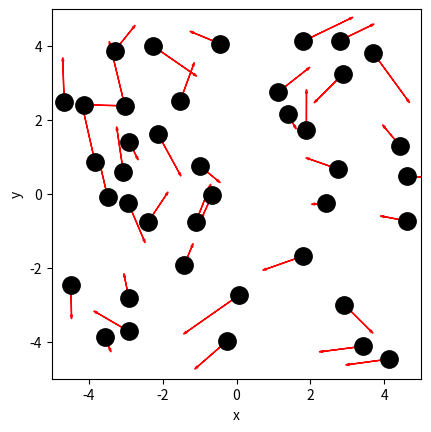
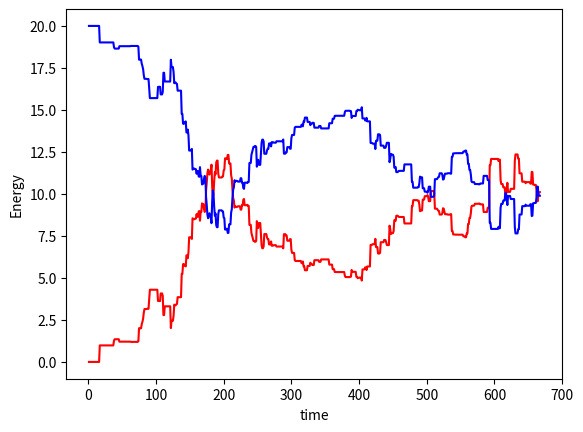
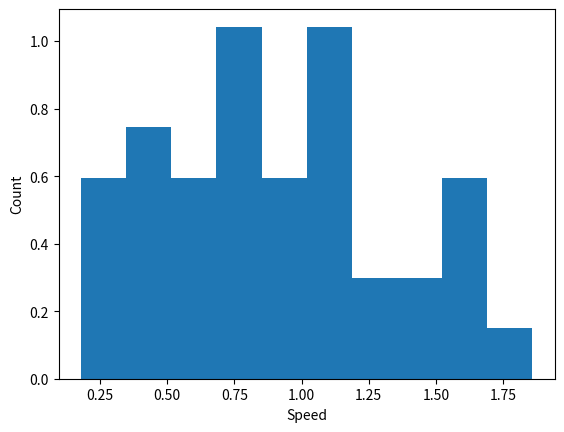
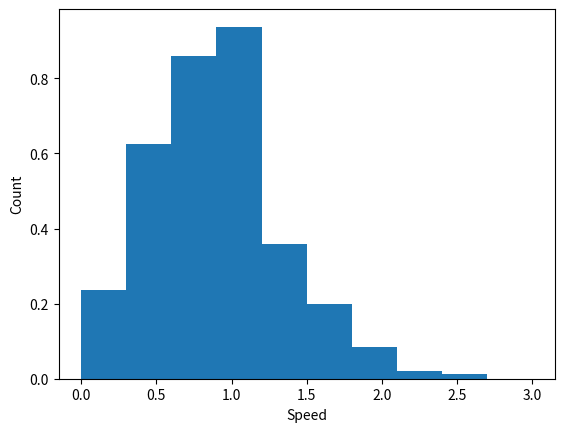
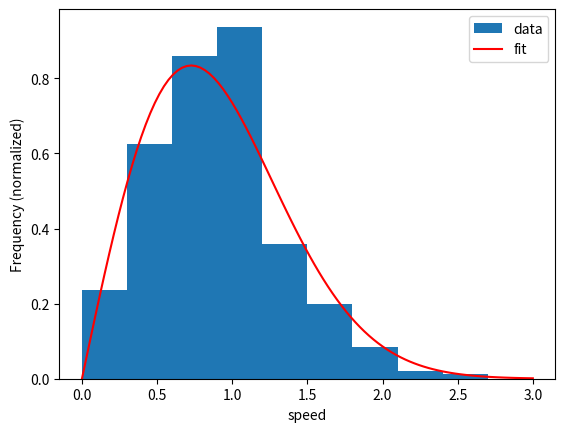

Write the Python code that produced these figures, in order.
import numpy as np
import matplotlib.pyplot as plt
from matplotlib.animation import FuncAnimation
from scipy.optimize import curve_fit

BOX_SIZE_0 = 0                 # Hoogte en breedte startvolume
N = 40                         # Aantal deeltjes
V_0 = 0                        # Startsnelheid van deeltjes
RADIUS = 0                     # Straal van moleculen
DT = 0                         # Tijdstap om geen botsing te missen

### begin-solution
BOX_SIZE_0 = 10                # Hoogte en lengte startvolume
N = 40                         # Aantal deeltjes
V_0 = 1                        # Startsnelheid van deeltjes
RADIUS = 0.3 # pas aan         # Straal van moleculen
DT = 0.1 * RADIUS / V_0        # Tijdstap om geen botsing te missen
### end-solution

class ParticleClass:
    def __init__(self, m, v, r, R):
        """ maakt een deeltje (constructor) """
        self.m = m                         
        self.v = np.array(v, dtype=float)  
        self.r = np.array(r, dtype=float)  
        self.R = R

    def update_position(self):
        """ verandert positie voor één tijdstap """
        self.r += self.v * DT 
            
    @property
    def momentum(self):
        return self.m * self.v
    
    @property
    def kin_energy(self):
        return 1/2 * self.m * np.dot(self.v, self.v)
    
def collide_detection(p1: ParticleClass, p2: ParticleClass) -> bool:
    """ Geeft TRUE als de deeltjes overlappen """
    return np.linalg.norm(p1.r - p2.r) < (p1.R + p2.R)


def particle_collision(p1: ParticleClass, p2: ParticleClass):
    """ past snelheden aan uitgaande van overlap """
    m1, m2 = p1.m, p2.m
    delta_r = p1.r - p2.r
    delta_v = p1.v - p2.v
    dot_product = np.dot(delta_r, delta_v)
    # Als deeltjes van elkaar weg bewegen dan geen botsing
    if dot_product >= 0: # '='-teken voorkomt ook problemen als delta_r == \vec{0}
        return
    distance_squared = np.dot(delta_r, delta_r) 
    # Botsing oplossen volgens elastische botsing in 2D
    p1.v -= 2 * m2 / (m1 + m2) * dot_product / distance_squared * delta_r
    p2.v += 2 * m1 / (m1 + m2) * dot_product / distance_squared * delta_r

def box_collision(particle: ParticleClass):
    ''' botsing met harde wanden '''
    if abs(particle.r[0]) + particle.R > BOX_SIZE_0/2: 
        particle.v[0] = -particle.v[0]                                        # Omdraaien van de snelheid
        particle.r[0] = np.sign(particle.r[0]) * (BOX_SIZE_0/2 - particle.R)  # Zet terug net binnen box                 
    if abs(particle.r[1]) + particle.R > BOX_SIZE_0/2: 
        particle.v[1] = -particle.v[1]     
        particle.r[1] = np.sign(particle.r[1]) * (BOX_SIZE_0/2 - particle.R) 

def create_particles(particles):
    """ Leegmaken en opnieuw aanmaken van deeltjes  in lijst """
    particles.clear()
    for i in range(N):
        vx = np.random.uniform(-V_0, V_0)
        vy = np.random.choice([-1, 1]) * np.sqrt(V_0**2 - vx**2)        
        pos = np.random.uniform(-BOX_SIZE_0/2 + RADIUS, BOX_SIZE_0/2 - RADIUS, 2)
        particles.append(ParticleClass(m=1.0, v=[vx, vy], r=pos, R=RADIUS))
        
def handle_collisions(particles):
    """ alle onderlinge botsingen afhandelen voor deeltjes in lijst """
    num_particles = len(particles)
    for i in range(num_particles):
        for j in range(i+1, num_particles):
            if collide_detection(particles[i], particles[j]):
                particle_collision(particles[i], particles[j])

def handle_walls(particles):
    """ botsing met wanden controleren voor alle deeltjes in lijst """
    for p in particles:
        box_collision(p)

def take_time_step(particles):
    """ zet tijdstap voor een lijst deeltjes en verwerk alle botsingen onderling en met wanden """
    for p in particles:
        p.update_position()
    handle_collisions(particles)
    handle_walls(particles)  

particles = []
create_particles(particles)
for i in range(100):
    take_time_step(particles)

plt.figure()
plt.xlabel('x')
plt.ylabel('y')
plt.gca().set_aspect('equal')
plt.xlim(-BOX_SIZE_0/2, BOX_SIZE_0/2)
plt.ylim(-BOX_SIZE_0/2, BOX_SIZE_0/2)

for p in particles:
    plt.plot(p.r[0], p.r[1], 'k.', ms=25)
    plt.arrow(p.r[0], p.r[1], p.v[0], p.v[1], 
              head_width=0.05, head_length=0.1, color='red')
plt.show()

# jouw antwoord

def create_uniform_particles(particles):
    """ Leegmaken en opnieuw aanmaken van deeltjes met uniforme snelheid in lijst """
    particles.clear()
    ### begin-solution
    for i in range(N):      
        pos = np.random.uniform(-BOX_SIZE_0/2 + RADIUS, BOX_SIZE_0/2 - RADIUS, 2)
        particles.append(ParticleClass(m=1.0, v=[0, V_0], r=pos, R=RADIUS))
    ### end-solution

# Jouw antwoord

### begin-solution
num_steps = round(2 * BOX_SIZE_0 / (V_0 * DT))

particles = []
E_x = np.zeros(num_steps, dtype=float)
E_y = np.zeros(num_steps, dtype=float)
times = np.linspace(1, num_steps, num_steps)

create_uniform_particles(particles)
for i in range(num_steps):
    take_time_step(particles)
    for p in particles:
        E_x[i] += p.m * p.v[0]**2 / 2
        E_y[i] += p.m * p.v[1]**2 / 2

plt.figure()
plt.xlabel('time')
plt.ylabel('Energy')


plt.plot(times, E_x, '-r', label="x")
plt.plot(times, E_y, '-b', label="y")

plt.show()
### end-solution

particles = []

create_uniform_particles(particles)
for i in range(num_steps):
    take_time_step(particles)

speeds = [np.linalg.norm(p.v) for p in particles]
counts, bins = np.histogram(speeds, bins=10, density='True')

plt.figure()
plt.xlabel('Speed')
plt.ylabel('Count')

plt.stairs(counts, bins, fill='True')

plt.show()


particles = []
num_bins = 10
tot_counts = np.zeros(num_bins, dtype=float)

plt.figure()
plt.xlabel('Speed')
plt.ylabel('Count')

create_uniform_particles(particles)

for i in range(5000):
    take_time_step(particles)
    if i % 250 == 0:
        speeds = [np.linalg.norm(p.v) for p in particles]
        partial_counts, bins = np.histogram(speeds, bins=num_bins, density='True', range=[0,3*V_0])
        tot_counts += partial_counts

norm_counts = tot_counts / 20
plt.stairs(norm_counts, bins, fill='True')
plt.show()

# Jouw antwoord

### begin-solution
def maxwell2d(v,a):
    return a*v*np.exp(-a*v**2/2)

#let op: histogram lijkt niet de centrale waarde van de bin te geven.
bin_centers = 0.5 * (bins[:-1] + bins[1:])


# Vinden van de optimale paramters
popt, pcov = curve_fit(maxwell2d, bin_centers, norm_counts)


plt.figure()

plt.xlabel('speed')
plt.ylabel('Frequency (normalized)')

x_fit = np.linspace(0, 3*V_0,100)
y_fit = maxwell2d(x_fit, *popt)
plt.stairs(norm_counts, bins, fill='True', label='data')
plt.plot(x_fit, y_fit, 'r-', label='fit')

plt.legend()
plt.show()

print(1.0/(2*popt[0]) * 30 * 1.7E-27 * (1E-9 / 2.5E-12)**2 / 1.38E-23)
### begin-solution
